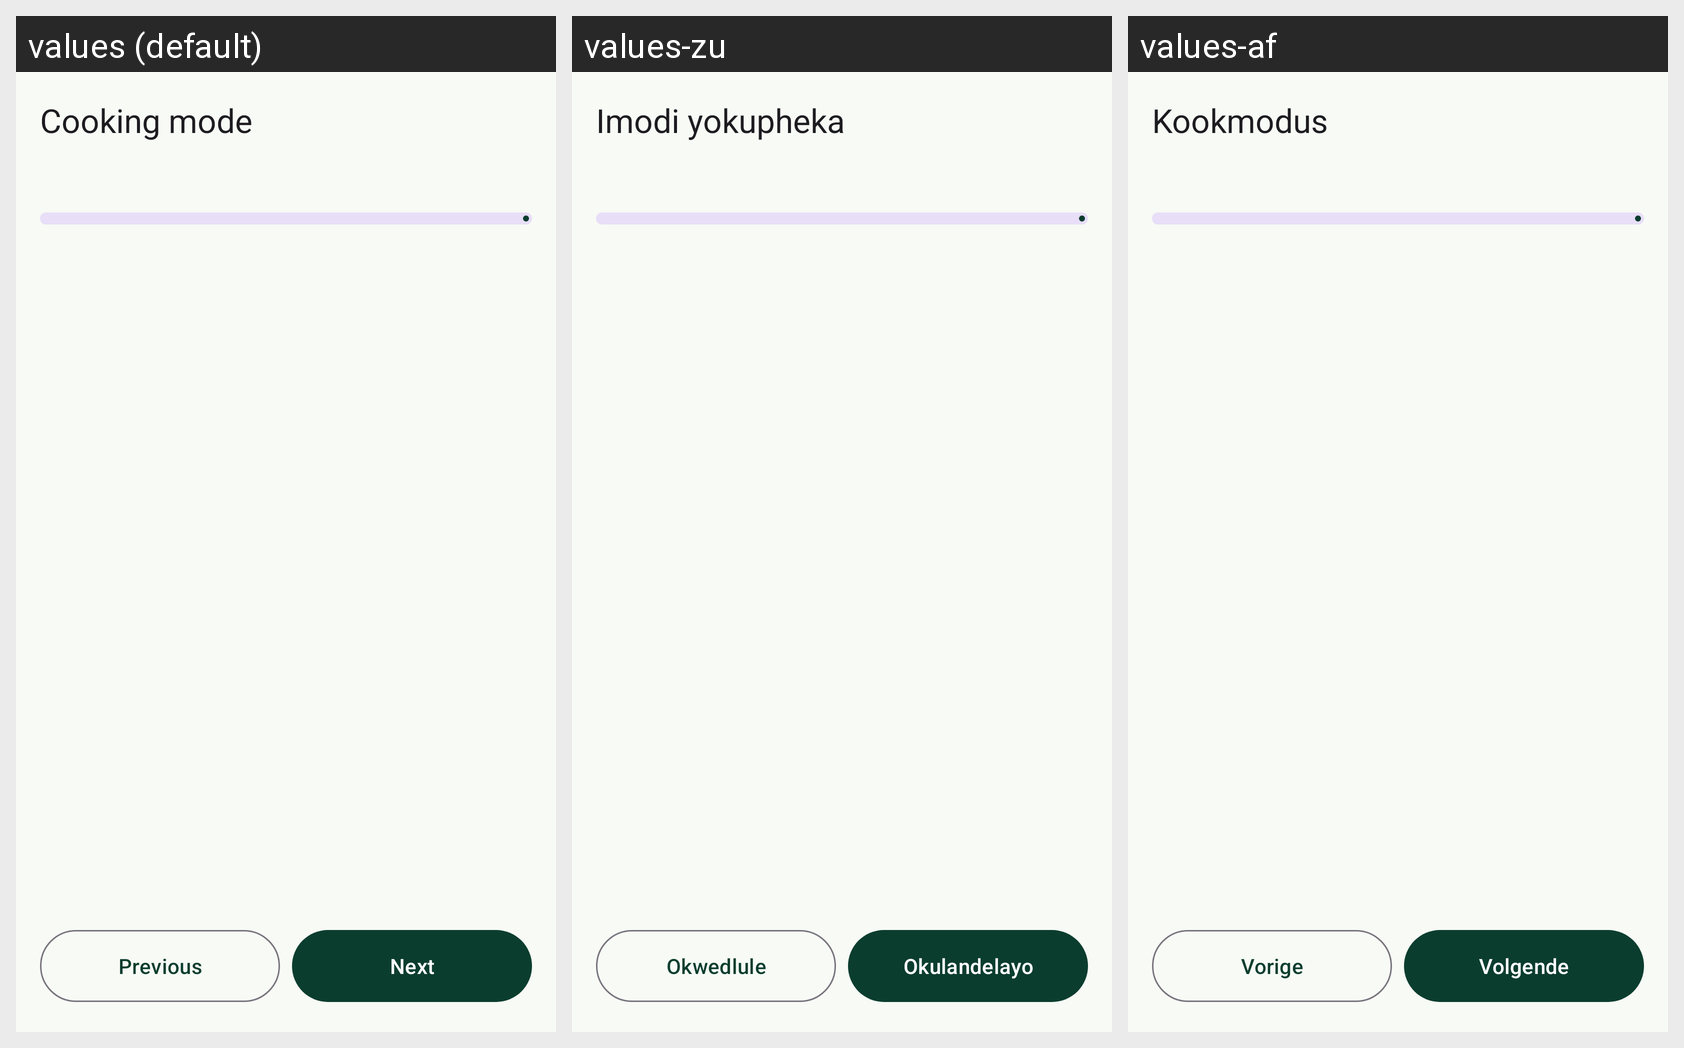

The same Android screen rendered under several of its app's locales, left to right. List the strings drawn on it with the default value and each locale's translation.
Android screen res/layout/fragment_cooking_mode.xml rendered under 3 locales, left to right: values (default), values-zu, values-af. Device: Nexus 5 (rendered at 1080×1920; each locale shown at half size, 540×960, under a caption strip naming it); theme Theme.SpoonSage.
Strings drawn on this screen, with the default value and each locale's value (text and hints the layout hard-codes, and strings that could not be matched under every locale, appear in the picture but are not listed):

cooking_mode
  values: Cooking mode
  values-zu: Imodi yokupheka
  values-af: Kookmodus

previous
  values: Previous
  values-zu: Okwedlule
  values-af: Vorige

next
  values: Next
  values-zu: Okulandelayo
  values-af: Volgende
